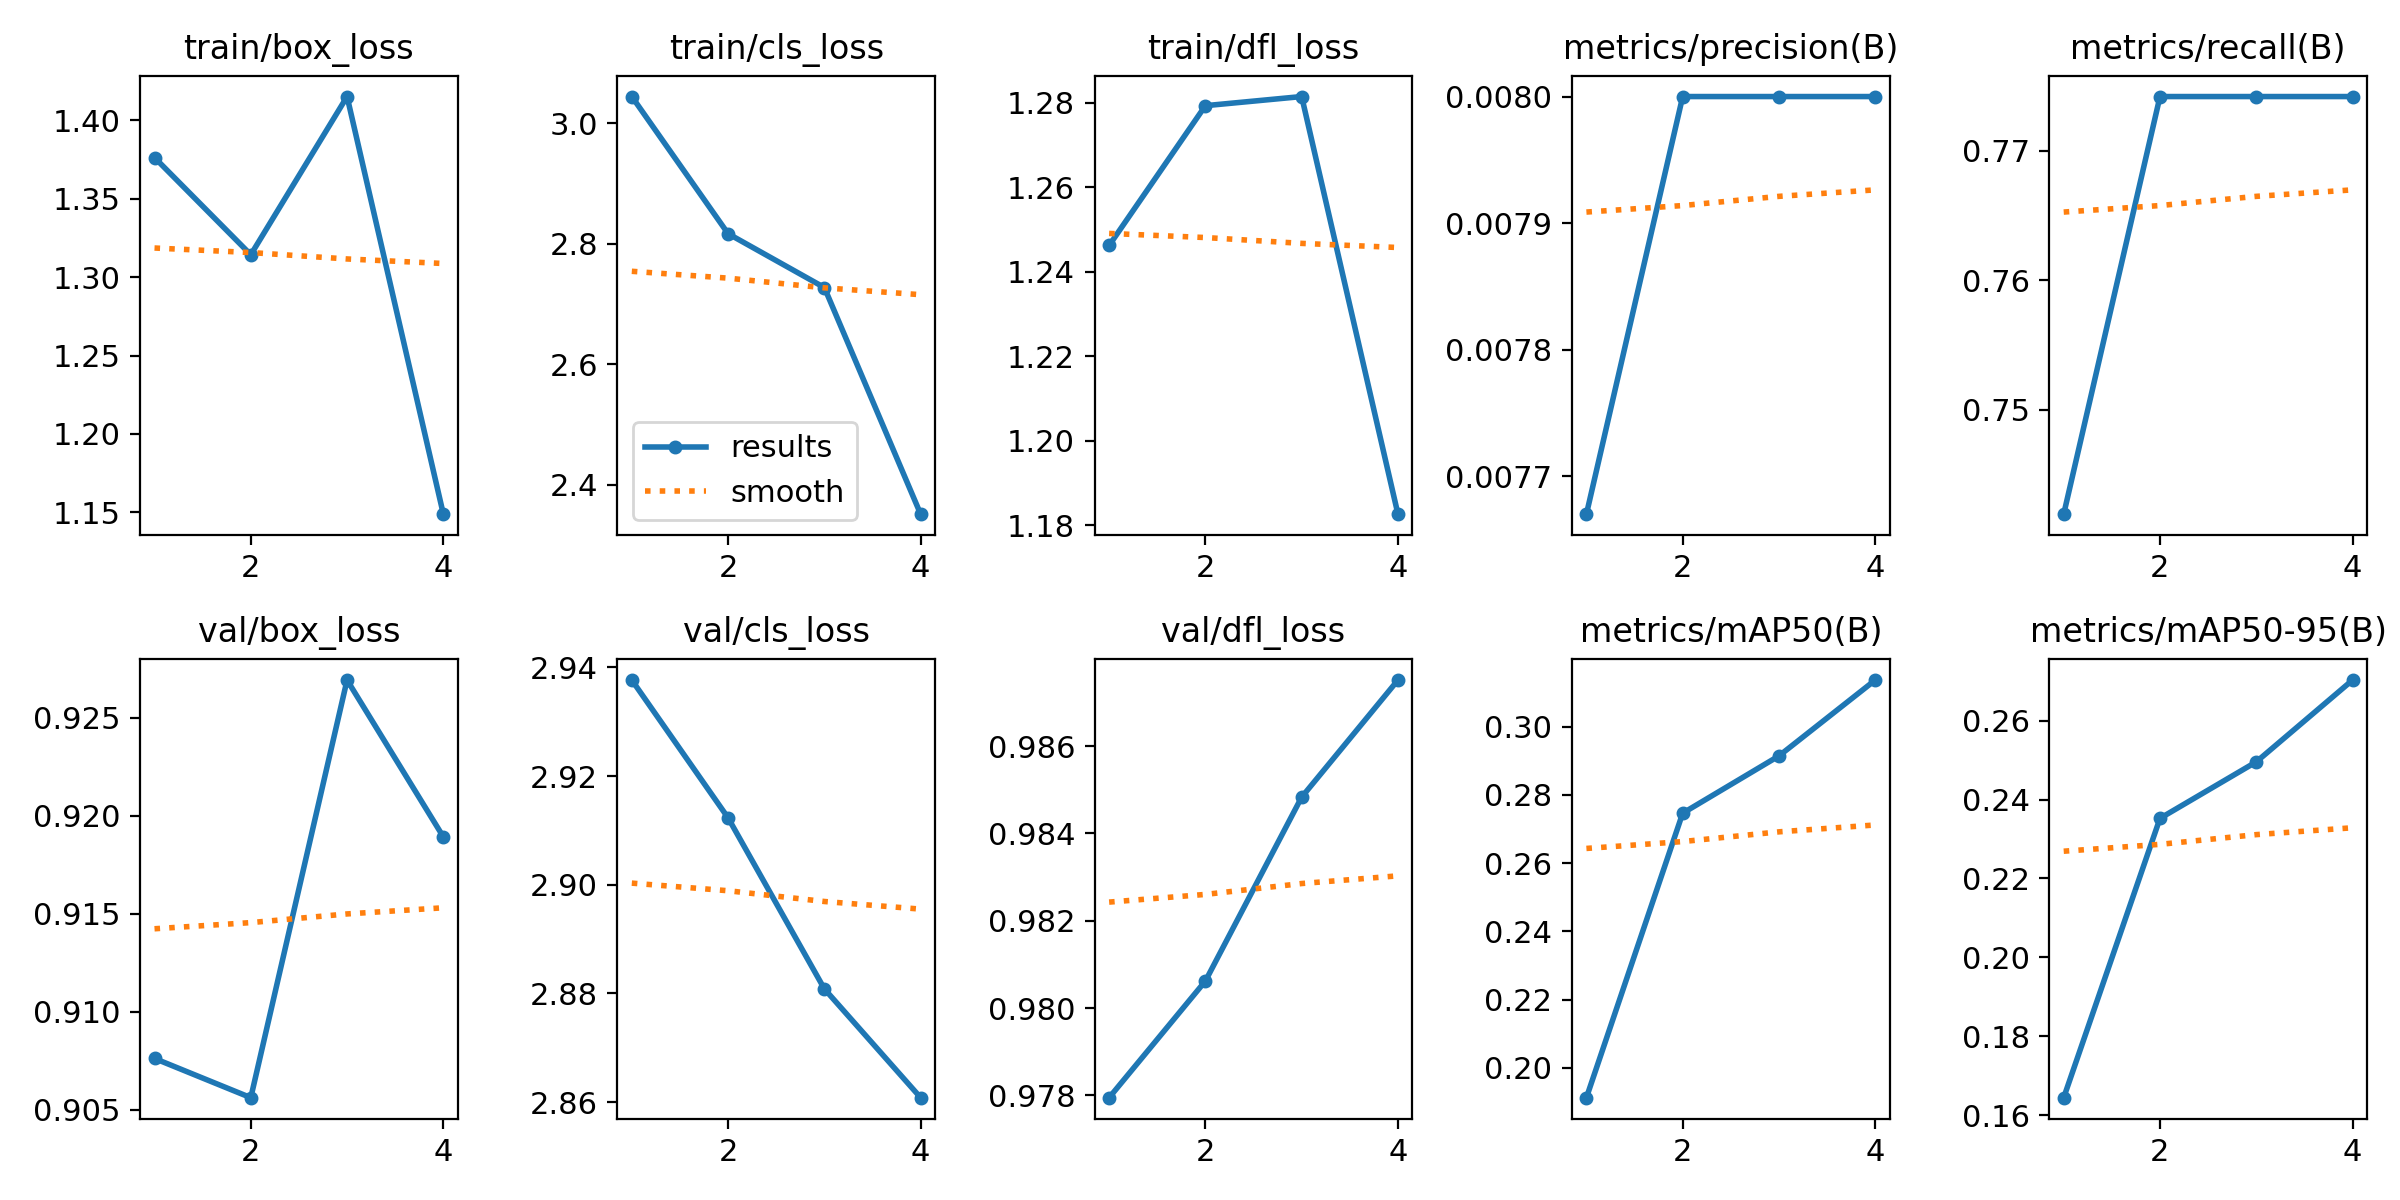

Data behind this chart, as committed beside it:
epoch, time, train/box_loss, train/cls_loss, train/dfl_loss, metrics/precision(B), metrics/recall(B), metrics/mAP50(B), metrics/mAP50-95(B), val/box_loss, val/cls_loss, val/dfl_loss, lr/pg0, lr/pg1, lr/pg2
1, 5.169, 1.376, 3.045, 1.246, 0.00767, 0.7419, 0.1913, 0.1645, 0.9076, 2.938, 0.9779, 4e-05, 4e-05, 4e-05
2, 10.52, 1.314, 2.817, 1.279, 0.008, 0.7742, 0.2746, 0.2352, 0.9056, 2.912, 0.9806, 7.525e-05, 7.525e-05, 7.525e-05
3, 15.93, 1.415, 2.728, 1.281, 0.008, 0.7742, 0.2914, 0.2495, 0.9269, 2.881, 0.9848, 8.08e-05, 8.08e-05, 8.08e-05
4, 21.17, 1.149, 2.351, 1.183, 0.008, 0.7742, 0.3136, 0.2703, 0.9189, 2.861, 0.9875, 5.665e-05, 5.665e-05, 5.665e-05
